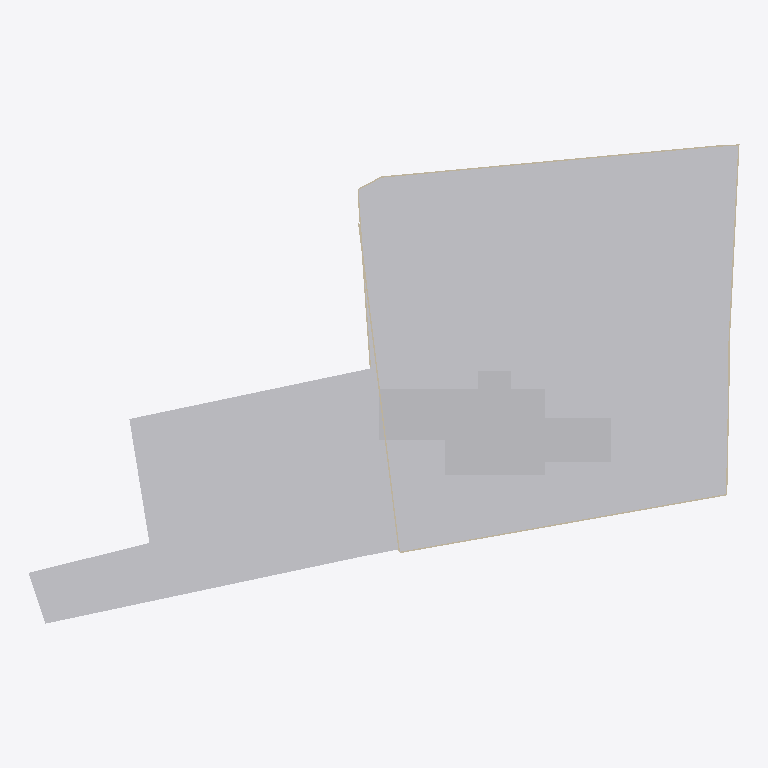
Plan cut of the same IFC building model at storey 'My Storey' (level 0.00 m, cut at 1.40 m), seen from above with north up, elements coloured by IFC class (only those large enough to see are counted): 9 walls (beige), 2 other elements (light grey). Cut surfaces are drawn darker.
Extent 105.7 m × 71.2 m × 4.0 m (x, y, z). Storeys (1): My Storey at 0.00 m. Elements (12): 10 IfcWall, 1 IfcBuildingElementProxy, 1 IfcGeographicElement.

HEADER;
FILE_DESCRIPTION(('ViewDefinition[DesignTransferView]'),'2;1');
FILE_NAME('Jacob.ifc','2025-10-06T18:15:31+05:30',(''),(''),'IfcOpenShell 0.8.3-post1','Bonsai 0.8.3-post1','Nobody');
FILE_SCHEMA(('IFC4X3'));
ENDSEC;
DATA;
#1=IFCPROJECT('3MY_ZjXBn7AeGMDJ7TaG9h',$,'My Project',$,$,$,$,(#14,#26),#9);
#31=IFCSITE('2cycVMudjF3OePuKp86Gcp',$,'My Site',$,$,#54,$,$,$,$,$,$,$,$);
#37=IFCBUILDING('0XGVQPBnj8wgVycCPi88BU',$,'My Building',$,$,#60,$,$,$,$,$,$);
#43=IFCBUILDINGSTOREY('2cX2$wOLP5qAmxDP5$ueqS',$,'My Storey',$,$,#66,$,$,$,$);
#1220=IFCGEOGRAPHICELEMENT('1SKBG7qqr5o8oa8slC$Lf0',$,'Plane',$,$,#1232,#1226,$,.TERRAIN.);
#1233=IFCBUILDINGELEMENTPROXY('26o9TKAsD2HQocSm1nNKRS',$,'Cube',$,$,#1278,#1273,$,.COMPLEX.);
#1382=IFCWALL('0Hja9zWgHDM9$NTtG_lLxm',$,'Wall',$,$,#2190,#1393,$,$);
#2568=IFCWALL('21717ewe5EVuJpgF9ENocB',$,'Wall',$,$,#2641,#2579,$,$);
#2752=IFCWALL('1oAOxs$aH3Pxdtp8FNEkL6',$,'Wall',$,$,#2804,#2763,$,$);
#1516=IFCWALL('0oiC_pEYr47RwyqNJ7zml1',$,'Wall',$,$,#2310,#1527,$,$);
#2669=IFCWALL('1wA6BjV9jCkg6W70Hka$ml',$,'Wall',$,$,#2719,#2680,$,$);
#1629=IFCWALL('1KFJoXyz1ETemqtPSj_BNx',$,'Wall',$,$,#2567,#1640,$,$);
#1562=IFCWALL('3u$tX3g_bAyALtcb5S1lC_',$,'Wall',$,$,#2512,#1573,$,$);
#1279=IFCWALL('2JnWV8n1T50AbNFeZpQ6Za',$,'Wall',$,$,#2120,#1286,$,$);
#1449=IFCWALL('0RuvWicPv1GP6ahM6NrJuc',$,'Wall',$,$,#2250,#1460,$,$);
ENDSEC;
